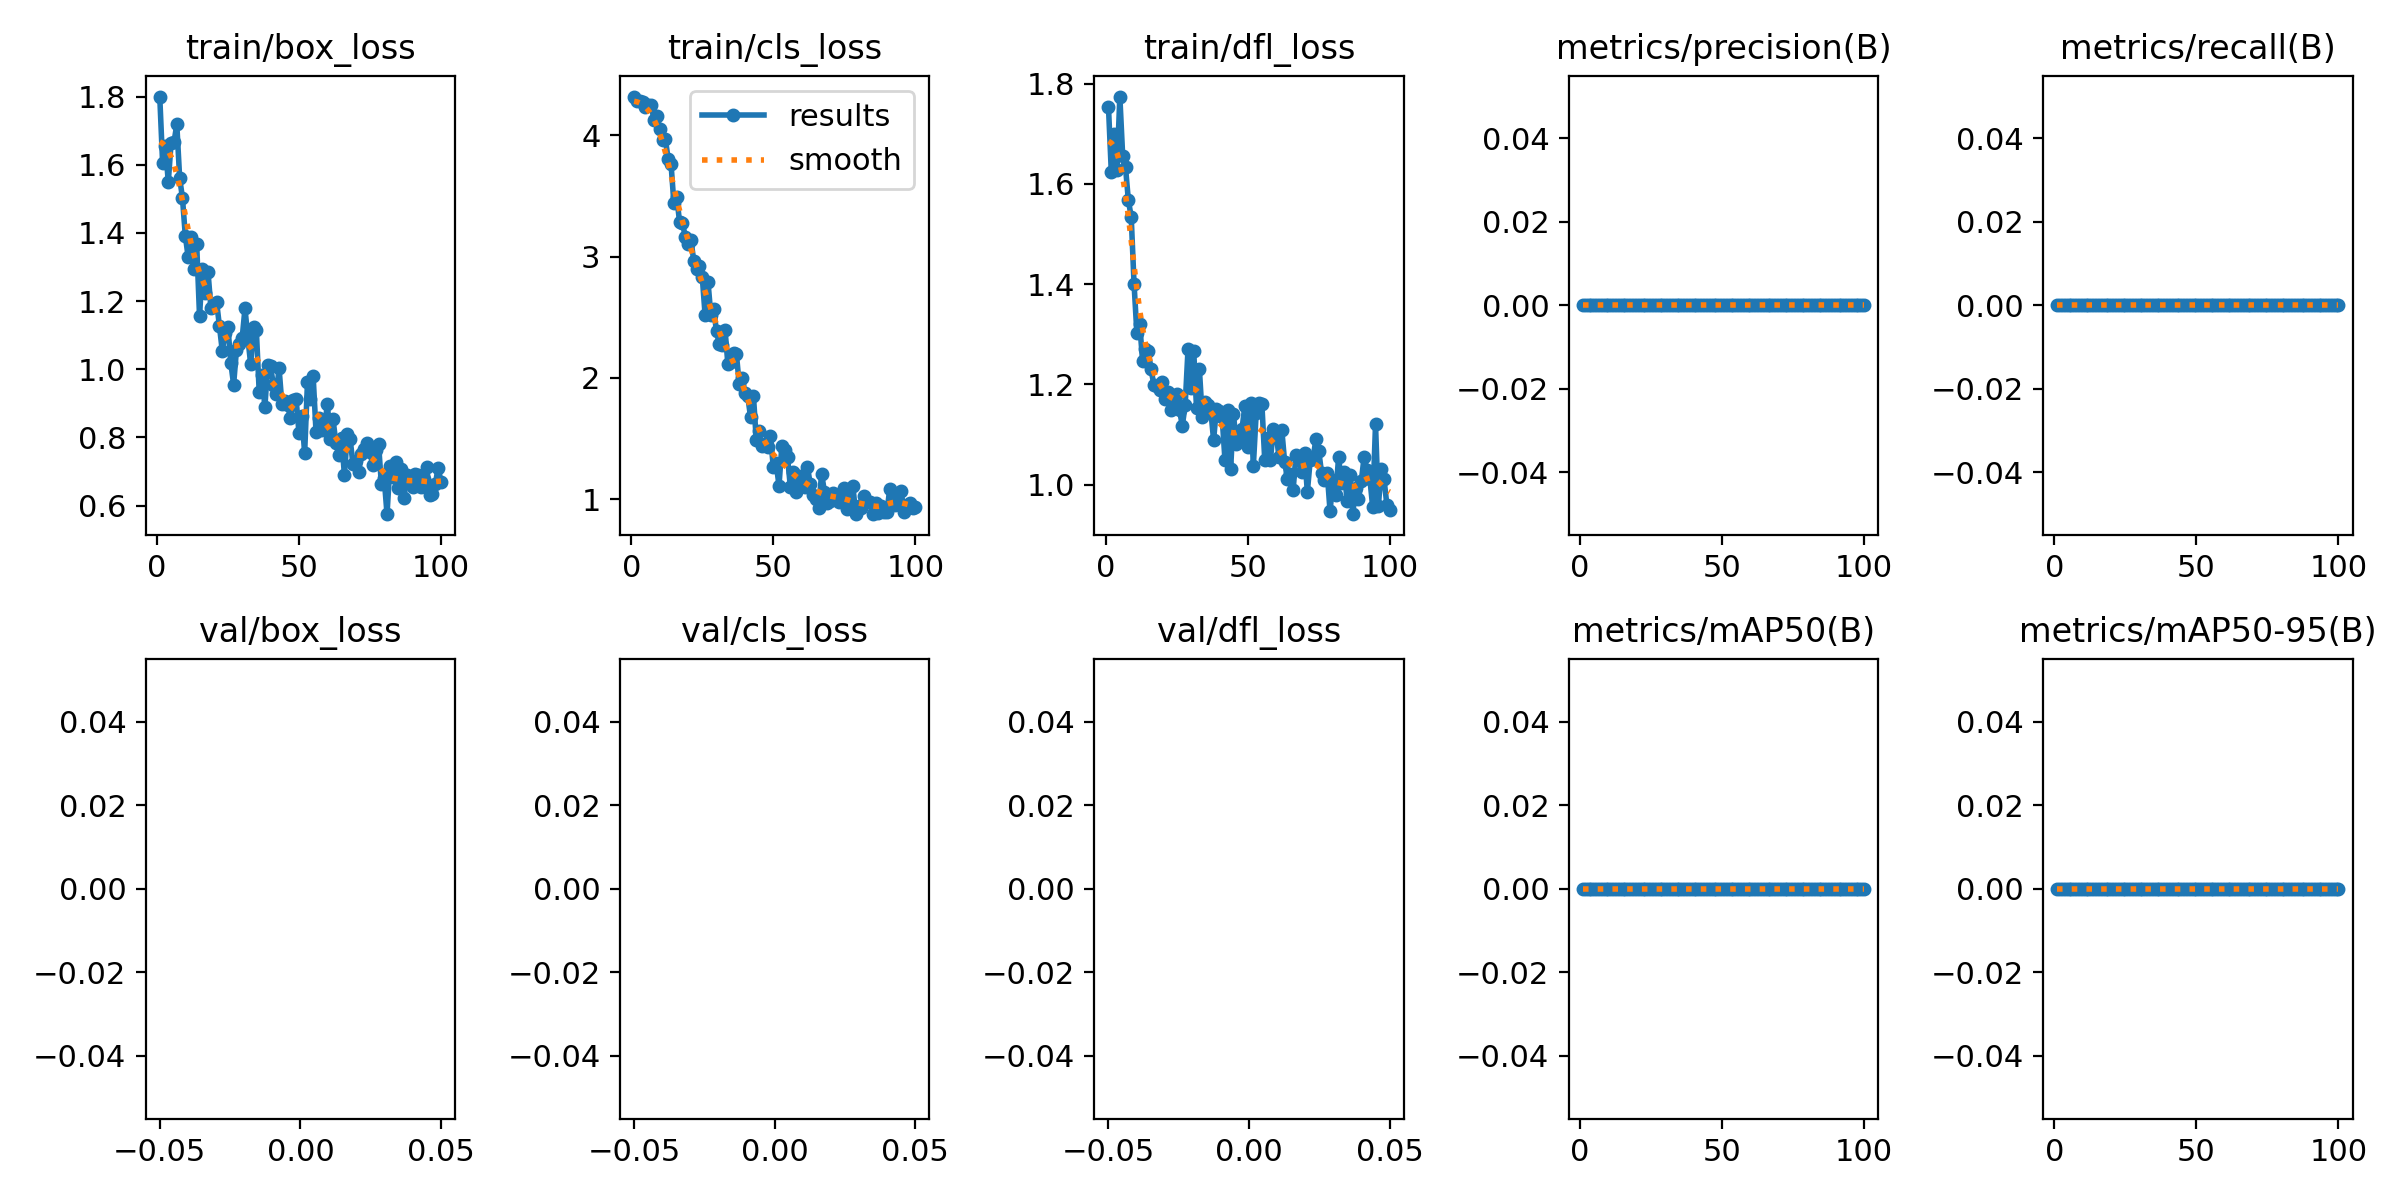

Values plotted in this chart, from the file beside it:
epoch, train/box_loss, train/cls_loss, train/dfl_loss, metrics/precision(B), metrics/recall(B), metrics/mAP50(B), metrics/mAP50-95(B), val/box_loss, val/cls_loss, val/dfl_loss, lr/pg0, lr/pg1, lr/pg2
1, 1.8, 4.321, 1.753, 0, 0, 0, 0, nan, nan, nan, 0, 0, 0
2, 1.606, 4.283, 1.623, 0, 0, 0, 0, nan, nan, nan, 9e-06, 9e-06, 9e-06
3, 1.655, 4.281, 1.7, 0, 0, 0, 0, nan, nan, nan, 1.782e-05, 1.782e-05, 1.782e-05
4, 1.549, 4.279, 1.627, 0, 0, 0, 0, nan, nan, nan, 2.646e-05, 2.646e-05, 2.646e-05
5, 1.665, 4.237, 1.774, 0, 0, 0, 0, nan, nan, nan, 3.492e-05, 3.492e-05, 3.492e-05
6, 1.665, 4.252, 1.656, 0, 0, 0, 0, nan, nan, nan, 4.32e-05, 4.32e-05, 4.32e-05
7, 1.718, 4.253, 1.633, 0, 0, 0, 0, nan, nan, nan, 5.13e-05, 5.13e-05, 5.13e-05
8, 1.562, 4.128, 1.567, 0, 0, 0, 0, nan, nan, nan, 5.922e-05, 5.922e-05, 5.922e-05
9, 1.502, 4.158, 1.534, 0, 0, 0, 0, nan, nan, nan, 6.6961e-05, 6.6961e-05, 6.6961e-05
10, 1.391, 4.055, 1.401, 0, 0, 0, 0, nan, nan, nan, 7.4521e-05, 7.4521e-05, 7.4521e-05
11, 1.329, 3.965, 1.302, 0, 0, 0, 0, nan, nan, nan, 8.1901e-05, 8.1901e-05, 8.1901e-05
12, 1.388, 3.97, 1.32, 0, 0, 0, 0, nan, nan, nan, 8.9101e-05, 8.9101e-05, 8.9101e-05
13, 1.295, 3.803, 1.247, 0, 0, 0, 0, nan, nan, nan, 9.6121e-05, 9.6121e-05, 9.6121e-05
14, 1.367, 3.764, 1.271, 0, 0, 0, 0, nan, nan, nan, 0.000103, 0.000103, 0.000103
15, 1.156, 3.44, 1.267, 0, 0, 0, 0, nan, nan, nan, 0.0001096, 0.0001096, 0.0001096
16, 1.295, 3.495, 1.23, 0, 0, 0, 0, nan, nan, nan, 0.0001161, 0.0001161, 0.0001161
17, 1.224, 3.286, 1.198, 0, 0, 0, 0, nan, nan, nan, 0.0001224, 0.0001224, 0.0001224
18, 1.284, 3.281, 1.197, 0, 0, 0, 0, nan, nan, nan, 0.0001285, 0.0001285, 0.0001285
19, 1.18, 3.164, 1.188, 0, 0, 0, 0, nan, nan, nan, 0.0001345, 0.0001345, 0.0001345
20, 1.192, 3.102, 1.206, 0, 0, 0, 0, nan, nan, nan, 0.0001402, 0.0001402, 0.0001402
21, 1.198, 3.138, 1.172, 0, 0, 0, 0, nan, nan, nan, 0.0001458, 0.0001458, 0.0001458
22, 1.127, 2.965, 1.186, 0, 0, 0, 0, nan, nan, nan, 0.0001512, 0.0001512, 0.0001512
23, 1.054, 2.895, 1.148, 0, 0, 0, 0, nan, nan, nan, 0.0001564, 0.0001564, 0.0001564
24, 1.105, 2.922, 1.168, 0, 0, 0, 0, nan, nan, nan, 0.0001615, 0.0001615, 0.0001615
25, 1.123, 2.829, 1.182, 0, 0, 0, 0, nan, nan, nan, 0.0001663, 0.0001663, 0.0001663
26, 1.019, 2.515, 1.149, 0, 0, 0, 0, nan, nan, nan, 0.000171, 0.000171, 0.000171
27, 0.9548, 2.794, 1.118, 0, 0, 0, 0, nan, nan, nan, 0.0001755, 0.0001755, 0.0001755
28, 1.057, 2.521, 1.159, 0, 0, 0, 0, nan, nan, nan, 0.0001798, 0.0001798, 0.0001798
29, 1.074, 2.568, 1.271, 0, 0, 0, 0, nan, nan, nan, 0.000184, 0.000184, 0.000184
30, 1.09, 2.383, 1.192, 0, 0, 0, 0, nan, nan, nan, 0.0001879, 0.0001879, 0.0001879
31, 1.178, 2.276, 1.267, 0, 0, 0, 0, nan, nan, nan, 0.0001917, 0.0001917, 0.0001917
32, 1.093, 2.274, 1.152, 0, 0, 0, 0, nan, nan, nan, 0.0001953, 0.0001953, 0.0001953
33, 1.015, 2.399, 1.231, 0, 0, 0, 0, nan, nan, nan, 0.0001987, 0.0001987, 0.0001987
34, 1.123, 2.115, 1.135, 0, 0, 0, 0, nan, nan, nan, 0.000202, 0.000202, 0.000202
35, 1.114, 2.13, 1.165, 0, 0, 0, 0, nan, nan, nan, 0.000205, 0.000205, 0.000205
36, 0.9345, 2.206, 1.158, 0, 0, 0, 0, nan, nan, nan, 0.0002079, 0.0002079, 0.0002079
37, 0.9841, 2.197, 1.149, 0, 0, 0, 0, nan, nan, nan, 0.0002106, 0.0002106, 0.0002106
38, 0.8887, 1.948, 1.089, 0, 0, 0, 0, nan, nan, nan, 0.0002131, 0.0002131, 0.0002131
39, 1.012, 2, 1.152, 0, 0, 0, 0, nan, nan, nan, 0.0002155, 0.0002155, 0.0002155
40, 1.008, 1.873, 1.147, 0, 0, 0, 0, nan, nan, nan, 0.0002176, 0.0002176, 0.0002176
41, 0.9535, 1.847, 1.136, 0, 0, 0, 0, nan, nan, nan, 0.0002196, 0.0002196, 0.0002196
42, 0.9273, 1.674, 1.05, 0, 0, 0, 0, nan, nan, nan, 0.0002214, 0.0002214, 0.0002214
43, 1.003, 1.855, 1.15, 0, 0, 0, 0, nan, nan, nan, 0.000223, 0.000223, 0.000223
44, 0.8966, 1.485, 1.032, 0, 0, 0, 0, nan, nan, nan, 0.0002245, 0.0002245, 0.0002245
45, 0.9061, 1.56, 1.14, 0, 0, 0, 0, nan, nan, nan, 0.0002257, 0.0002257, 0.0002257
46, 0.8947, 1.436, 1.082, 0, 0, 0, 0, nan, nan, nan, 0.0002268, 0.0002268, 0.0002268
47, 0.8573, 1.457, 1.09, 0, 0, 0, 0, nan, nan, nan, 0.0002277, 0.0002277, 0.0002277
48, 0.9089, 1.431, 1.112, 0, 0, 0, 0, nan, nan, nan, 0.0002284, 0.0002284, 0.0002284
49, 0.912, 1.52, 1.157, 0, 0, 0, 0, nan, nan, nan, 0.000229, 0.000229, 0.000229
50, 0.8137, 1.264, 1.075, 0, 0, 0, 0, nan, nan, nan, 0.0002293, 0.0002293, 0.0002293
51, 0.8639, 1.295, 1.162, 0, 0, 0, 0, nan, nan, nan, 0.0002295, 0.0002295, 0.0002295
52, 0.7539, 1.111, 1.038, 0, 0, 0, 0, nan, nan, nan, 0.0002295, 0.0002295, 0.0002295
53, 0.962, 1.436, 1.144, 0, 0, 0, 0, nan, nan, nan, 0.0002293, 0.0002293, 0.0002293
54, 0.9136, 1.402, 1.164, 0, 0, 0, 0, nan, nan, nan, 0.000229, 0.000229, 0.000229
55, 0.9792, 1.348, 1.161, 0, 0, 0, 0, nan, nan, nan, 0.0002284, 0.0002284, 0.0002284
56, 0.8171, 1.099, 1.05, 0, 0, 0, 0, nan, nan, nan, 0.0002277, 0.0002277, 0.0002277
57, 0.8567, 1.22, 1.094, 0, 0, 0, 0, nan, nan, nan, 0.0002268, 0.0002268, 0.0002268
58, 0.823, 1.057, 1.049, 0, 0, 0, 0, nan, nan, nan, 0.0002258, 0.0002258, 0.0002258
59, 0.8249, 1.187, 1.111, 0, 0, 0, 0, nan, nan, nan, 0.0002245, 0.0002245, 0.0002245
60, 0.8985, 1.178, 1.103, 0, 0, 0, 0, nan, nan, nan, 0.0002231, 0.0002231, 0.0002231
... 40 more rows
